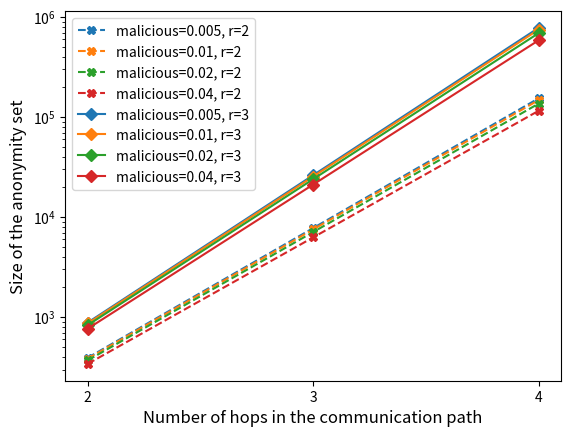

Recreate this plot in Python. (Note: this script raises an exception after producing the figure.)
import numpy as np
import matplotlib.pyplot as plt
import math

k_vals = [2,3,4] #number of hops in the communication path
r = [1,2,3] #number of copies sent
c_vals = [0.005, 0.01, 0.02, 0.04] #fractions of malicious users who collude with the aggregator
f = 0.1

n = 2**30

def intersect(set_size, num_mal, r):
    return 1
    #q = 1-1/(r*n) #prob of any one message being selected
    #if num_mal == 2:
    #    res = (r*n)*(1-2*q**set_size+2**(2*set_size))
    #else:
    #    res = 1 #TODO: CHANGE!
    #
    #print('Intersect is %d' % res)
    #return res


def anon_set(c,r,f,k):
    t = (1-c)*r/f
    print('t is %d' % t)
    result = 0
    if k==2:
        result = ((1-c)**k) * (t**k) + (k*c*(1-c)) * (t**(k-1)) + (c**k) * (t**(k-2))
    if k == 3:
        result = ((1-c)**k) * (t**k) + ((k*c*(1-c))**(k-1)) * (t**(k-1)) + (k*(c**(k-1))*(1-c)*(intersect(t**2, 2,  r))) + (c**k)*(t**(k-3))
    if k == 4:
        result = ((1-c)**k) * (t**k) + ((k*c*(1-c))**(k-1)) * (t**(k-1)) + (k**2)*(c**(k-2))*((1-c)**(k-2))*(intersect(t**3, 2, r)) + (k*(c**(k-1))*(1-c)*(intersect(t**3,3, r))) + (c**k)*(t**(k-4))

    return min(result, 1e9)



# print(anon_set(0.01,2,0.01,4))

plot_1 = [anon_set(0.005,2,f,k) for k in k_vals]
plot_2 = [anon_set(0.01,2,f,k) for k in k_vals]
plot_3 = [anon_set(0.02,2,f,k) for k in k_vals]
plot_4 = [anon_set(0.04,2,f,k) for k in k_vals]

plot_5 = [anon_set(0.005,3,f,k) for k in k_vals]
plot_6 = [anon_set(0.01,3,f,k) for k in k_vals]
plot_7 = [anon_set(0.02,3,f,k) for k in k_vals]
plot_8 = [anon_set(0.04,3,f,k) for k in k_vals]


plt.plot(k_vals, plot_1, '--', label = "malicious=0.005, r=2", color='tab:blue', marker="X")
plt.plot(k_vals, plot_2, '--', label = "malicious=0.01, r=2", color='tab:orange', marker="X")
plt.plot(k_vals, plot_3, '--', label = "malicious=0.02, r=2", color='tab:green', marker="X")
plt.plot(k_vals, plot_4, '--', label = "malicious=0.04, r=2", color='tab:red', marker="X")

plt.plot(k_vals, plot_5, label = "malicious=0.005, r=3", color='tab:blue', marker="D")
plt.plot(k_vals, plot_6, label = "malicious=0.01, r=3", color='tab:orange', marker="D")
plt.plot(k_vals, plot_7, label = "malicious=0.02, r=3", color='tab:green', marker="D")
plt.plot(k_vals, plot_8,  label = "malicious=0.04, r=3", color='tab:red', marker="D")


plt.yscale('log')
plt.xticks([2,3,4])

plt.xlabel('Number of hops in the communication path', fontsize='large')
plt.ylabel('Size of the anonymity set', fontsize='large')
#plt.title('Size of the anonymity set')
plt.legend()

plt.savefig('../graphs/users/Anonymity_set.pdf', format='pdf')
